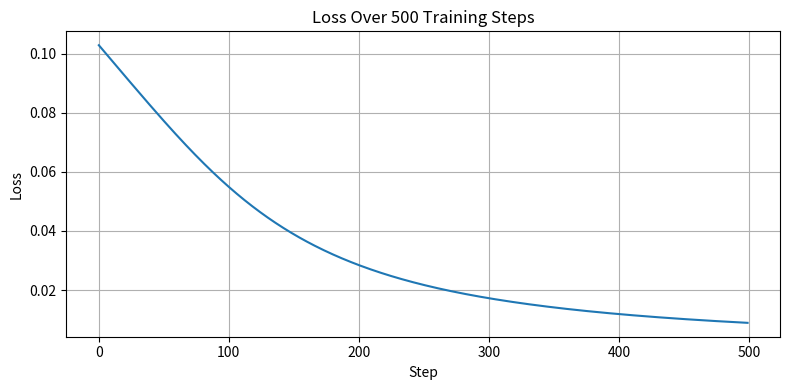

Write the Python code that produced this figure.
import numpy as np

# Inputs
x1, x2 = 1, 2
y = 1          # true label (what we want the network to predict)

# Initial weights and biases
w1, w2, w3 = 0.1, 0.2, 0.3
b1, b2     = 0.0, 0.0

lr = 0.1       # learning rate

sigmoid = lambda z: 1 / (1 + np.exp(-z))

print(f'Inputs:  x1={x1}, x2={x2},  true label y={y}')
print(f'Weights: w1={w1}, w2={w2}, w3={w3}')
print(f'Biases:  b1={b1}, b2={b2}')

# Hidden layer
z1 = w1*x1 + w2*x2 + b1
a1 = sigmoid(z1)

# Output layer
z2 = w3*a1 + b2
a2 = sigmoid(z2)    # this is y_hat (our prediction)

print('--- Forward Pass ---')
print(f'z1 = w1*x1 + w2*x2 + b1 = {w1}*{x1} + {w2}*{x2} + {b1} = {z1}')
print(f'a1 = sigmoid({z1:.4f})    = {a1:.6f}')
print()
print(f'z2 = w3*a1 + b2          = {w3}*{a1:.6f} + {b2} = {z2:.6f}')
print(f'a2 = sigmoid({z2:.4f})    = {a2:.6f}   <-- prediction (y_hat)')

loss = 0.5 * (y - a2)**2

print(f'Loss = 0.5 * (y - a2)^2 = 0.5 * ({y} - {a2:.4f})^2 = {loss:.6f}')
print(f'\nOur prediction: {a2:.4f}  |  True label: {y}  |  Error: {y - a2:.4f}')

# --- Shared gradient pieces (computed once, reused) ---
dL_da2  = a2 - y           # gradient of loss w.r.t. prediction
da2_dz2 = a2 * (1 - a2)   # sigmoid derivative at output neuron

print('Shared gradient pieces:')
print(f'  dL/da2  = a2 - y        = {a2:.4f} - {y} = {dL_da2:.6f}')
print(f'  da2/dz2 = a2*(1-a2)     = {a2:.4f}*(1-{a2:.4f}) = {da2_dz2:.6f}')

dz2_dw3 = a1   # because z2 = w3*a1 + b2

dL_dw3 = dL_da2 * da2_dz2 * dz2_dw3

print(f'dL/dw3 = dL/da2 * da2/dz2 * dz2/dw3')
print(f'       = {dL_da2:.4f} * {da2_dz2:.4f} * {dz2_dw3:.4f}')
print(f'       = {dL_dw3:.6f}')

dz2_da1 = w3                # because z2 = w3*a1 + b2
da1_dz1 = a1 * (1 - a1)    # sigmoid derivative at hidden neuron

dL_dw2 = dL_da2 * da2_dz2 * dz2_da1 * da1_dz1 * x2
dL_dw1 = dL_da2 * da2_dz2 * dz2_da1 * da1_dz1 * x1

print('Gradients for hidden layer weights:')
print(f'  dL/dw2 = {dL_dw2:.6f}')
print(f'  dL/dw1 = {dL_dw1:.6f}')
print()
print('Summary of all gradients:')
print(f'  dL/dw1 = {dL_dw1:.6f}   (w1 currently = {w1})')
print(f'  dL/dw2 = {dL_dw2:.6f}   (w2 currently = {w2})')
print(f'  dL/dw3 = {dL_dw3:.6f}   (w3 currently = {w3})')

w1_new = w1 - lr * dL_dw1
w2_new = w2 - lr * dL_dw2
w3_new = w3 - lr * dL_dw3

print(f'Learning rate: {lr}')
print()
print(f'w1: {w1} - {lr}*({dL_dw1:.6f}) = {w1_new:.6f}')
print(f'w2: {w2} - {lr}*({dL_dw2:.6f}) = {w2_new:.6f}')
print(f'w3: {w3} - {lr}*({dL_dw3:.6f}) = {w3_new:.6f}')

# Forward pass with updated weights
z1_new = w1_new*x1 + w2_new*x2 + b1
a1_new = sigmoid(z1_new)

z2_new = w3_new*a1_new + b2
a2_new = sigmoid(z2_new)

loss_new = 0.5 * (y - a2_new)**2

print(f'Prediction BEFORE update: {a2:.6f}   Loss: {loss:.6f}')
print(f'Prediction AFTER  update: {a2_new:.6f}   Loss: {loss_new:.6f}')
print()
if loss_new < loss:
    print(f'Loss reduced by {loss - loss_new:.8f} -- working correctly.')
else:
    print('Loss did not decrease -- try a smaller learning rate.')

# Reset to initial weights
w1, w2, w3 = 0.1, 0.2, 0.3
b1, b2     = 0.0, 0.0
lr         = 0.1

loss_history = []

for step in range(500):
    # Forward
    z1 = w1*x1 + w2*x2 + b1
    a1 = sigmoid(z1)
    z2 = w3*a1 + b2
    a2 = sigmoid(z2)
    loss = 0.5 * (y - a2)**2
    loss_history.append(loss)

    # Backward
    dL_da2  = a2 - y
    da2_dz2 = a2 * (1 - a2)
    dz2_da1 = w3
    da1_dz1 = a1 * (1 - a1)

    dL_dw3 = dL_da2 * da2_dz2 * a1
    dL_dw2 = dL_da2 * da2_dz2 * dz2_da1 * da1_dz1 * x2
    dL_dw1 = dL_da2 * da2_dz2 * dz2_da1 * da1_dz1 * x1

    # Update
    w1 -= lr * dL_dw1
    w2 -= lr * dL_dw2
    w3 -= lr * dL_dw3

    if (step + 1) % 100 == 0:
        print(f'Step {step+1:4d}  |  Loss: {loss:.6f}  |  Prediction: {a2:.4f}')

print(f'\nFinal prediction: {a2:.6f}  (target was {y})')

import matplotlib.pyplot as plt

plt.figure(figsize=(8, 4))
plt.plot(loss_history)
plt.title('Loss Over 500 Training Steps')
plt.xlabel('Step')
plt.ylabel('Loss')
plt.grid(True)
plt.tight_layout()
plt.show()
print('Loss goes to near zero — the network learned to predict y=1.')
